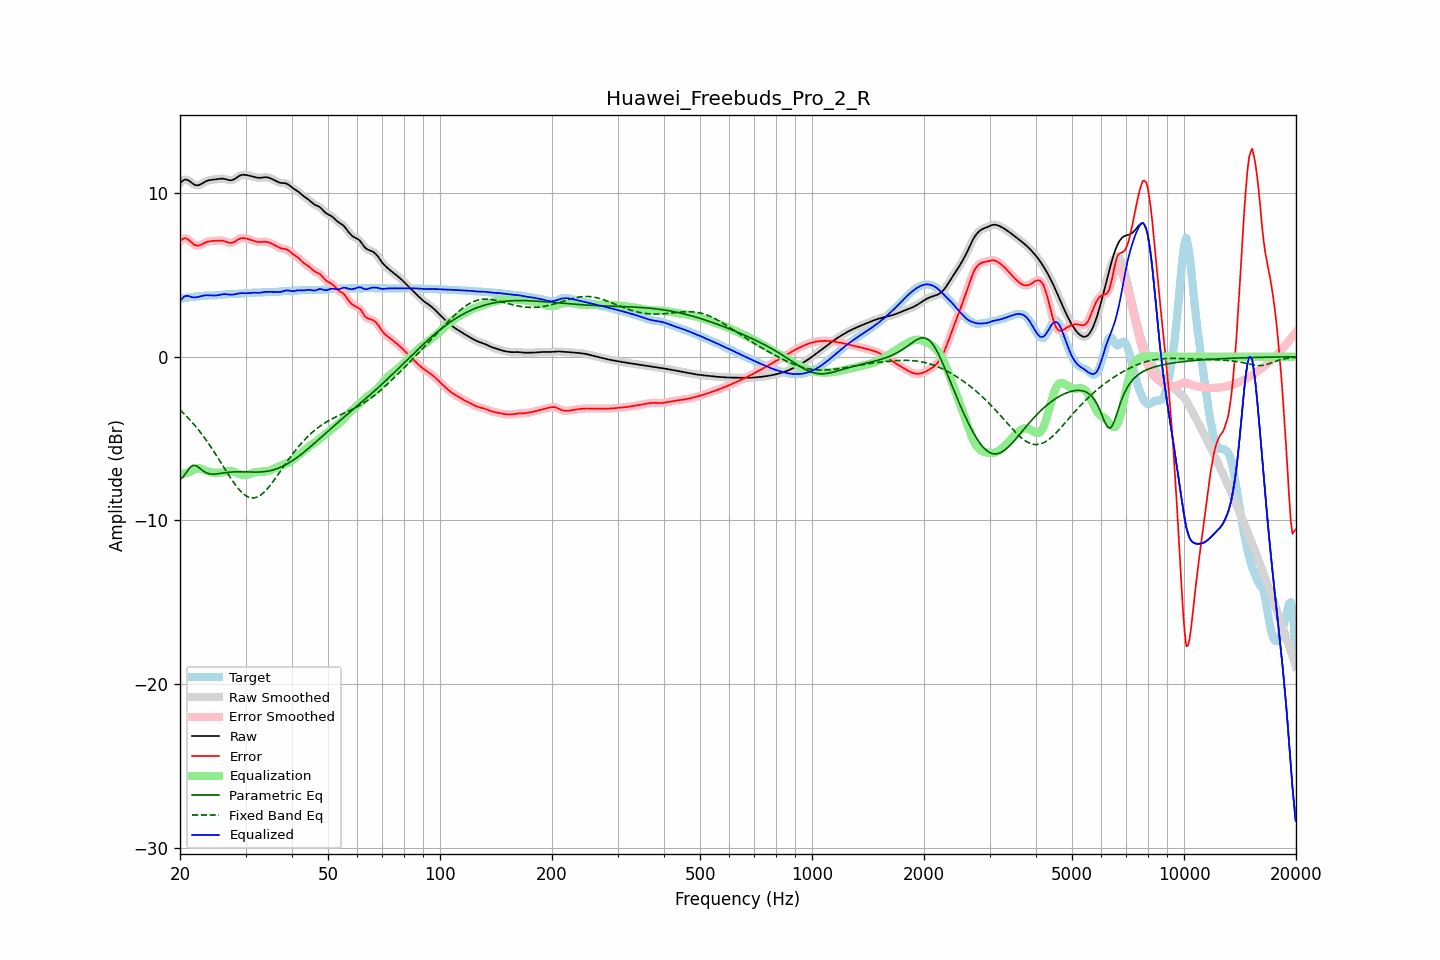

The data file committed next to this chart (first rows):
frequency, raw, error, smoothed, error_smoothed, equalization, parametric_eq, fixed_band_eq, equalized_raw, equalized_smoothed, target
20.00, 10.60, 7.06, 10.60, 7.06, -7.20, -7.49, -3.25, 3.40, 3.39, 3.54
20.20, 10.69, 7.14, 10.70, 7.15, -7.18, -7.41, -3.34, 3.52, 3.52, 3.55
20.40, 10.77, 7.20, 10.77, 7.20, -7.15, -7.34, -3.43, 3.62, 3.62, 3.57
20.61, 10.82, 7.23, 10.81, 7.22, -7.12, -7.20, -3.53, 3.70, 3.69, 3.59
20.81, 10.81, 7.21, 10.81, 7.21, -7.10, -7.07, -3.63, 3.72, 3.72, 3.60
21.02, 10.78, 7.16, 10.78, 7.16, -7.07, -6.93, -3.73, 3.71, 3.71, 3.62
21.23, 10.72, 7.08, 10.72, 7.08, -7.04, -6.79, -3.84, 3.69, 3.68, 3.64
21.44, 10.65, 7.00, 10.65, 7.00, -7.00, -6.71, -3.95, 3.64, 3.64, 3.65
21.66, 10.57, 6.91, 10.57, 6.91, -6.94, -6.63, -4.06, 3.63, 3.63, 3.66
21.87, 10.50, 6.84, 10.51, 6.84, -6.88, -6.64, -4.17, 3.62, 3.63, 3.67
22.09, 10.47, 6.80, 10.47, 6.80, -6.84, -6.65, -4.29, 3.63, 3.63, 3.67
22.31, 10.47, 6.78, 10.47, 6.78, -6.82, -6.72, -4.41, 3.65, 3.65, 3.68
22.54, 10.49, 6.80, 10.49, 6.80, -6.82, -6.79, -4.53, 3.67, 3.67, 3.69
22.76, 10.54, 6.83, 10.54, 6.83, -6.84, -6.87, -4.66, 3.69, 3.69, 3.70
22.99, 10.60, 6.88, 10.60, 6.88, -6.88, -6.95, -4.79, 3.72, 3.72, 3.71
23.22, 10.66, 6.94, 10.66, 6.93, -6.92, -7.01, -4.92, 3.74, 3.74, 3.72
23.45, 10.71, 6.98, 10.71, 6.98, -6.96, -7.07, -5.06, 3.75, 3.75, 3.73
23.69, 10.75, 7.02, 10.75, 7.02, -7.00, -7.11, -5.20, 3.75, 3.75, 3.73
23.92, 10.78, 7.04, 10.78, 7.04, -7.03, -7.14, -5.34, 3.75, 3.75, 3.74
24.16, 10.80, 7.06, 10.80, 7.06, -7.05, -7.16, -5.48, 3.74, 3.74, 3.74
24.40, 10.81, 7.07, 10.81, 7.07, -7.07, -7.17, -5.63, 3.74, 3.74, 3.74
24.65, 10.82, 7.08, 10.82, 7.08, -7.09, -7.17, -5.78, 3.73, 3.73, 3.74
24.89, 10.83, 7.08, 10.83, 7.08, -7.09, -7.17, -5.93, 3.74, 3.74, 3.75
25.14, 10.84, 7.09, 10.85, 7.09, -7.10, -7.16, -6.08, 3.75, 3.75, 3.75
25.39, 10.86, 7.10, 10.86, 7.10, -7.09, -7.14, -6.24, 3.77, 3.77, 3.76
25.65, 10.87, 7.10, 10.87, 7.10, -7.09, -7.13, -6.40, 3.79, 3.79, 3.78
25.91, 10.88, 7.09, 10.88, 7.09, -7.07, -7.11, -6.55, 3.81, 3.81, 3.79
26.16, 10.87, 7.07, 10.87, 7.07, -7.05, -7.10, -6.71, 3.82, 3.82, 3.80
26.43, 10.85, 7.04, 10.85, 7.04, -7.03, -7.08, -6.87, 3.83, 3.82, 3.81
26.69, 10.82, 7.01, 10.82, 7.01, -7.01, -7.07, -7.03, 3.82, 3.82, 3.81
26.96, 10.80, 6.98, 10.80, 6.98, -6.99, -7.06, -7.18, 3.81, 3.81, 3.82
27.23, 10.78, 6.95, 10.78, 6.96, -6.99, -7.05, -7.33, 3.79, 3.79, 3.82
27.50, 10.78, 6.96, 10.78, 6.96, -6.99, -7.04, -7.48, 3.79, 3.79, 3.83
27.77, 10.81, 6.98, 10.81, 6.98, -7.02, -7.04, -7.62, 3.79, 3.80, 3.83
28.05, 10.86, 7.03, 10.86, 7.03, -7.05, -7.03, -7.76, 3.81, 3.81, 3.83
28.33, 10.93, 7.09, 10.92, 7.09, -7.09, -7.03, -7.89, 3.84, 3.83, 3.84
28.62, 10.99, 7.15, 10.99, 7.15, -7.13, -7.03, -8.02, 3.86, 3.86, 3.84
28.90, 11.05, 7.20, 11.05, 7.20, -7.17, -7.03, -8.13, 3.88, 3.87, 3.85
29.19, 11.09, 7.23, 11.09, 7.23, -7.21, -7.03, -8.24, 3.88, 3.88, 3.85
29.48, 11.11, 7.25, 11.11, 7.25, -7.23, -7.03, -8.34, 3.89, 3.88, 3.86
29.78, 11.11, 7.24, 11.11, 7.24, -7.23, -7.03, -8.42, 3.88, 3.88, 3.87
30.08, 11.10, 7.23, 11.10, 7.23, -7.22, -7.03, -8.49, 3.88, 3.88, 3.88
30.38, 11.08, 7.20, 11.08, 7.20, -7.20, -7.04, -8.55, 3.88, 3.88, 3.88
30.68, 11.06, 7.17, 11.06, 7.17, -7.17, -7.04, -8.59, 3.89, 3.89, 3.89
30.99, 11.04, 7.14, 11.04, 7.14, -7.14, -7.04, -8.62, 3.90, 3.90, 3.90
31.30, 11.01, 7.10, 11.01, 7.10, -7.10, -7.05, -8.62, 3.91, 3.91, 3.91
31.61, 10.99, 7.07, 10.99, 7.07, -7.08, -7.05, -8.62, 3.91, 3.91, 3.92
31.93, 10.96, 7.04, 10.96, 7.04, -7.05, -7.05, -8.60, 3.91, 3.91, 3.92
32.24, 10.94, 7.02, 10.94, 7.02, -7.04, -7.05, -8.57, 3.90, 3.90, 3.92
32.57, 10.93, 7.01, 10.93, 7.01, -7.03, -7.04, -8.52, 3.90, 3.90, 3.92
32.89, 10.93, 7.01, 10.93, 7.01, -7.02, -7.04, -8.46, 3.91, 3.91, 3.92
33.22, 10.94, 7.01, 10.94, 7.01, -7.02, -7.03, -8.39, 3.92, 3.93, 3.93
33.55, 10.96, 7.02, 10.95, 7.02, -7.01, -7.02, -8.30, 3.94, 3.94, 3.94
33.89, 10.96, 7.02, 10.96, 7.02, -7.01, -7.01, -8.21, 3.96, 3.96, 3.94
34.23, 10.96, 7.01, 10.96, 7.01, -6.99, -7.00, -8.10, 3.96, 3.96, 3.95
34.57, 10.94, 6.99, 10.94, 6.99, -6.97, -6.98, -7.99, 3.96, 3.96, 3.95
34.92, 10.90, 6.95, 10.91, 6.95, -6.94, -6.96, -7.87, 3.96, 3.96, 3.95
35.27, 10.86, 6.91, 10.86, 6.91, -6.90, -6.94, -7.74, 3.96, 3.96, 3.95
35.62, 10.82, 6.86, 10.82, 6.86, -6.86, -6.91, -7.61, 3.96, 3.96, 3.95
35.97, 10.77, 6.81, 10.77, 6.81, -6.81, -6.88, -7.47, 3.96, 3.96, 3.96
... 635 more rows
